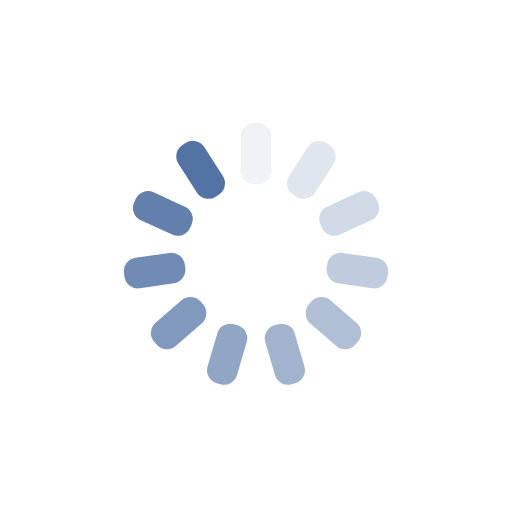
t = 0.00 s
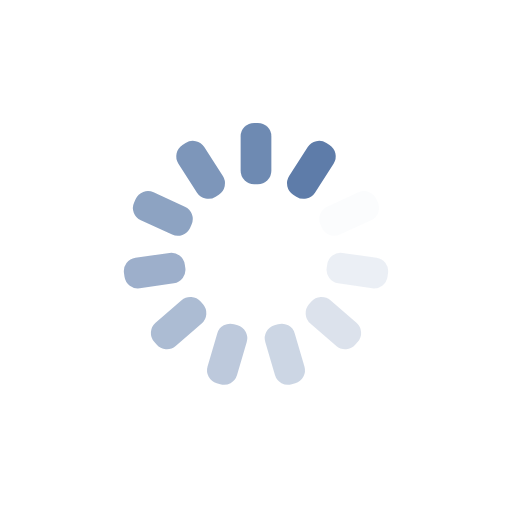
t = 0.28 s
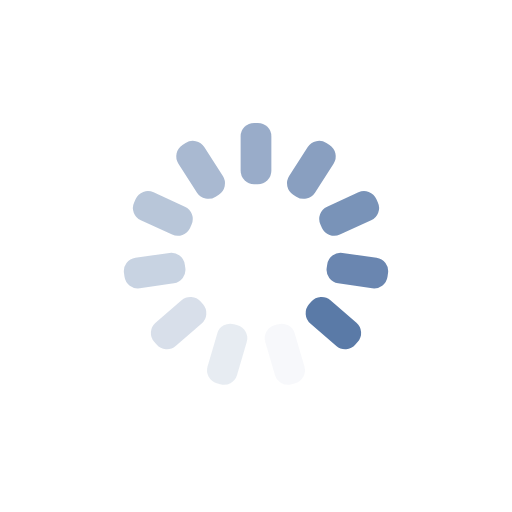
t = 0.56 s
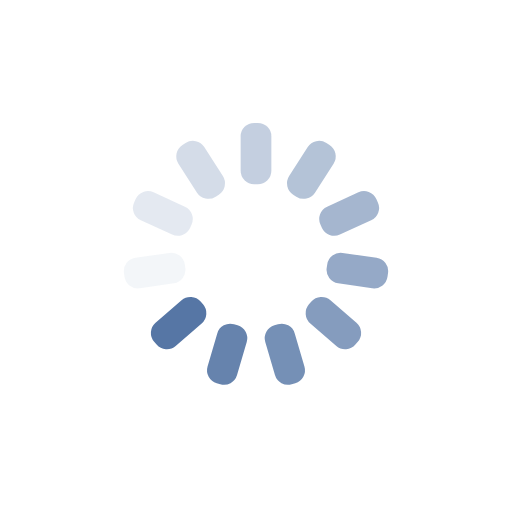
t = 0.84 s

The animated SVG that drew these frames (rendered in a browser with its animation timeline set to each time). Animation: 11 SMIL elements (animate=11); one cycle of 1.12 s, repeats indefinitely.

<?xml version="1.0" encoding="utf-8"?>
<svg
  xmlns="http://www.w3.org/2000/svg"
  style="margin: auto; background: none; display: block; shape-rendering: auto;"
  width="48px"
  height="48px"
  viewBox="0 0 100 100"
  preserveAspectRatio="xMidYMid"
>
  <g transform="rotate(0 50 50)">
    <rect
      x="47"
      y="24"
      rx="2.64"
      ry="2.64"
      width="6"
      height="12"
      fill="#5273a3"
    >
      <animate
        attributeName="opacity"
        values="1;0"
        keyTimes="0;1"
        dur="1.1235955056179776s"
        begin="-1.0214504596527068s"
        repeatCount="indefinite"
      ></animate>
    </rect>
  </g>
  <g transform="rotate(32.72727272727273 50 50)">
    <rect
      x="47"
      y="24"
      rx="2.64"
      ry="2.64"
      width="6"
      height="12"
      fill="#5273a3"
    >
      <animate
        attributeName="opacity"
        values="1;0"
        keyTimes="0;1"
        dur="1.1235955056179776s"
        begin="-0.9193054136874361s"
        repeatCount="indefinite"
      ></animate>
    </rect>
  </g>
  <g transform="rotate(65.45454545454545 50 50)">
    <rect
      x="47"
      y="24"
      rx="2.64"
      ry="2.64"
      width="6"
      height="12"
      fill="#5273a3"
    >
      <animate
        attributeName="opacity"
        values="1;0"
        keyTimes="0;1"
        dur="1.1235955056179776s"
        begin="-0.8171603677221654s"
        repeatCount="indefinite"
      ></animate>
    </rect>
  </g>
  <g transform="rotate(98.18181818181819 50 50)">
    <rect
      x="47"
      y="24"
      rx="2.64"
      ry="2.64"
      width="6"
      height="12"
      fill="#5273a3"
    >
      <animate
        attributeName="opacity"
        values="1;0"
        keyTimes="0;1"
        dur="1.1235955056179776s"
        begin="-0.7150153217568948s"
        repeatCount="indefinite"
      ></animate>
    </rect>
  </g>
  <g transform="rotate(130.9090909090909 50 50)">
    <rect
      x="47"
      y="24"
      rx="2.64"
      ry="2.64"
      width="6"
      height="12"
      fill="#5273a3"
    >
      <animate
        attributeName="opacity"
        values="1;0"
        keyTimes="0;1"
        dur="1.1235955056179776s"
        begin="-0.612870275791624s"
        repeatCount="indefinite"
      ></animate>
    </rect>
  </g>
  <g transform="rotate(163.63636363636363 50 50)">
    <rect
      x="47"
      y="24"
      rx="2.64"
      ry="2.64"
      width="6"
      height="12"
      fill="#5273a3"
    >
      <animate
        attributeName="opacity"
        values="1;0"
        keyTimes="0;1"
        dur="1.1235955056179776s"
        begin="-0.5107252298263534s"
        repeatCount="indefinite"
      ></animate>
    </rect>
  </g>
  <g transform="rotate(196.36363636363637 50 50)">
    <rect
      x="47"
      y="24"
      rx="2.64"
      ry="2.64"
      width="6"
      height="12"
      fill="#5273a3"
    >
      <animate
        attributeName="opacity"
        values="1;0"
        keyTimes="0;1"
        dur="1.1235955056179776s"
        begin="-0.4085801838610827s"
        repeatCount="indefinite"
      ></animate>
    </rect>
  </g>
  <g transform="rotate(229.0909090909091 50 50)">
    <rect
      x="47"
      y="24"
      rx="2.64"
      ry="2.64"
      width="6"
      height="12"
      fill="#5273a3"
    >
      <animate
        attributeName="opacity"
        values="1;0"
        keyTimes="0;1"
        dur="1.1235955056179776s"
        begin="-0.306435137895812s"
        repeatCount="indefinite"
      ></animate>
    </rect>
  </g>
  <g transform="rotate(261.8181818181818 50 50)">
    <rect
      x="47"
      y="24"
      rx="2.64"
      ry="2.64"
      width="6"
      height="12"
      fill="#5273a3"
    >
      <animate
        attributeName="opacity"
        values="1;0"
        keyTimes="0;1"
        dur="1.1235955056179776s"
        begin="-0.20429009193054135s"
        repeatCount="indefinite"
      ></animate>
    </rect>
  </g>
  <g transform="rotate(294.54545454545456 50 50)">
    <rect
      x="47"
      y="24"
      rx="2.64"
      ry="2.64"
      width="6"
      height="12"
      fill="#5273a3"
    >
      <animate
        attributeName="opacity"
        values="1;0"
        keyTimes="0;1"
        dur="1.1235955056179776s"
        begin="-0.10214504596527067s"
        repeatCount="indefinite"
      ></animate>
    </rect>
  </g>
  <g transform="rotate(327.27272727272725 50 50)">
    <rect
      x="47"
      y="24"
      rx="2.64"
      ry="2.64"
      width="6"
      height="12"
      fill="#5273a3"
    >
      <animate
        attributeName="opacity"
        values="1;0"
        keyTimes="0;1"
        dur="1.1235955056179776s"
        begin="0s"
        repeatCount="indefinite"
      ></animate>
    </rect>
  </g>
  <!-- [ldio] generated by https://loading.io/ --></svg>
